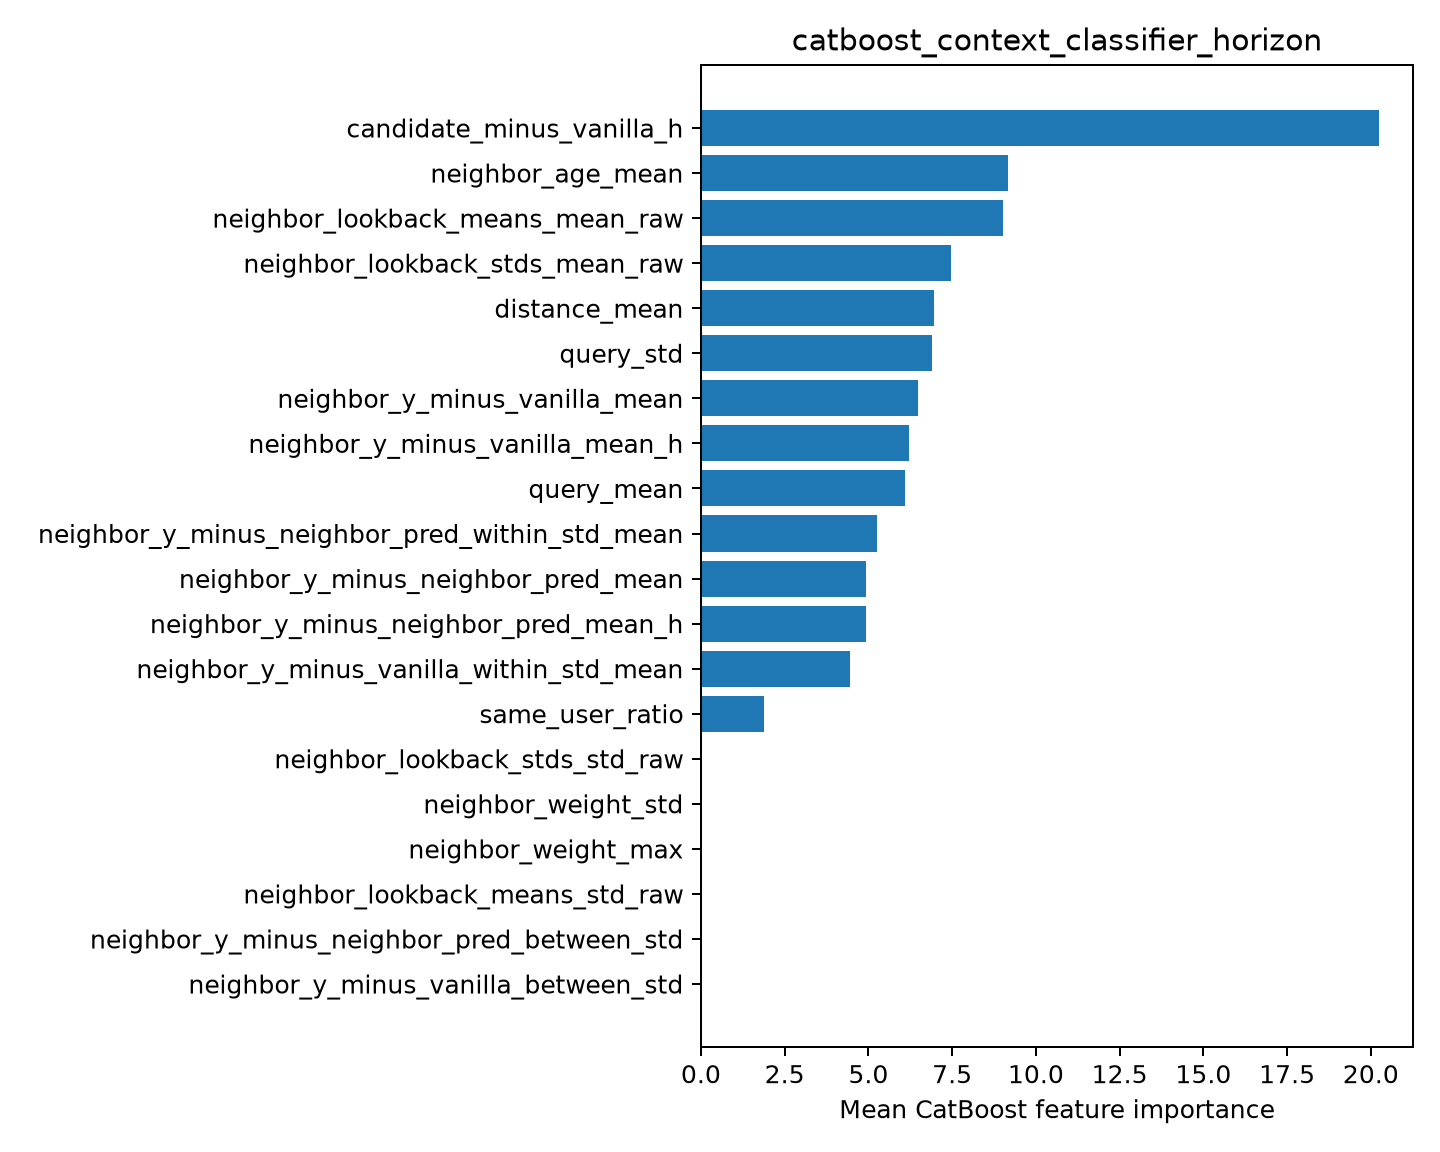

Values plotted in this chart, from the file beside it:
feature, importance
candidate_minus_vanilla_h, 20.25
neighbor_age_mean, 9.16
neighbor_lookback_means_mean_raw, 9.026
neighbor_lookback_stds_mean_raw, 7.462
distance_mean, 6.958
query_std, 6.897
neighbor_y_minus_vanilla_mean, 6.476
neighbor_y_minus_vanilla_mean_h, 6.22
query_mean, 6.103
neighbor_y_minus_neighbor_pred_within_st…, 5.249
neighbor_y_minus_neighbor_pred_mean, 4.943
neighbor_y_minus_neighbor_pred_mean_h, 4.923
neighbor_y_minus_vanilla_within_std_mean, 4.462
same_user_ratio, 1.874
neighbor_lookback_stds_std_raw, 0.0
neighbor_weight_std, 0.0
neighbor_weight_max, 0.0
neighbor_lookback_means_std_raw, 0.0
neighbor_y_minus_neighbor_pred_between_s…, 0.0
neighbor_y_minus_vanilla_between_std, 0.0
